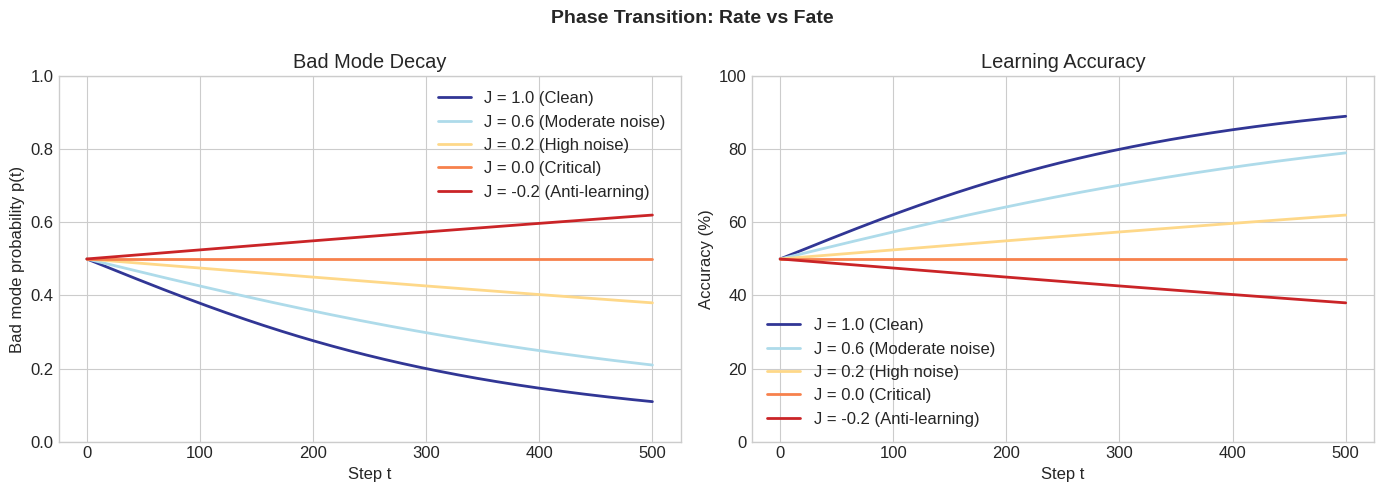

This chart was generated by the following Python code:
import numpy as np
import matplotlib.pyplot as plt
from dataclasses import dataclass, replace

plt.style.use('seaborn-v0_8-whitegrid')
plt.rcParams.update({'font.size': 12, 'figure.figsize': (10, 6)})

@dataclass
class Config:
    T: float = 500.0      # Total time
    dt: float = 1.0       # Time step
    eta: float = 0.01     # Learning rate
    p0: float = 0.5       # Initial bad mode probability
    FP: float = 0.0       # False positive rate
    FN: float = 0.0       # False negative rate
    n_runs: int = 10      # Ensemble size
    seed: int = 42

def compute_J(FP, FN):
    """Compute Youden's index."""
    return 1 - FN - FP

def step_p(p, eta, FP, FN, dt):
    """One step of the mean-field ODE."""
    J = compute_J(FP, FN)
    q = (1 - FN) - J * p
    sigma = np.sqrt(np.clip(q * (1 - q), 1e-12, None))
    dp = -eta * (J / sigma) * (p * (1 - p))**2
    return np.clip(p + dp * dt, 1e-9, 1 - 1e-9)

def simulate(cfg: Config):
    """Simulate the dynamics."""
    steps = int(cfg.T / cfg.dt)
    t = np.linspace(0, cfg.T, steps + 1)
    p = np.empty(steps + 1)
    p[0] = cfg.p0
    
    for k in range(steps):
        p[k+1] = step_p(p[k], cfg.eta, cfg.FP, cfg.FN, cfg.dt)
    
    return t, p, 1 - p  # t, bad_prob, accuracy

base = Config()

scenarios = [
    ("J = 1.0 (Clean)", replace(base, FP=0.0, FN=0.0)),
    ("J = 0.6 (Moderate noise)", replace(base, FP=0.2, FN=0.2)),
    ("J = 0.2 (High noise)", replace(base, FP=0.4, FN=0.4)),
    ("J = 0.0 (Critical)", replace(base, FP=0.5, FN=0.5)),
    ("J = -0.2 (Anti-learning)", replace(base, FP=0.6, FN=0.6)),
]

results = []
for name, cfg in scenarios:
    t, p, acc = simulate(cfg)
    J = compute_J(cfg.FP, cfg.FN)
    results.append((name, J, t, p, acc))

fig, axes = plt.subplots(1, 2, figsize=(14, 5))

cmap = plt.cm.RdYlBu

for name, J, t, p, acc in results:
    color = cmap((J + 0.3) / 1.3)  # Map J to color
    axes[0].plot(t, p, label=f'{name}', color=color, linewidth=2)
    axes[1].plot(t, acc * 100, label=f'{name}', color=color, linewidth=2)

axes[0].set_xlabel('Step t')
axes[0].set_ylabel('Bad mode probability p(t)')
axes[0].set_title('Bad Mode Decay')
axes[0].legend()
axes[0].set_ylim(0, 1)

axes[1].set_xlabel('Step t')
axes[1].set_ylabel('Accuracy (%)')
axes[1].set_title('Learning Accuracy')
axes[1].legend()
axes[1].set_ylim(0, 100)

plt.suptitle('Phase Transition: Rate vs Fate', fontsize=14, fontweight='bold')
plt.tight_layout()
plt.show()